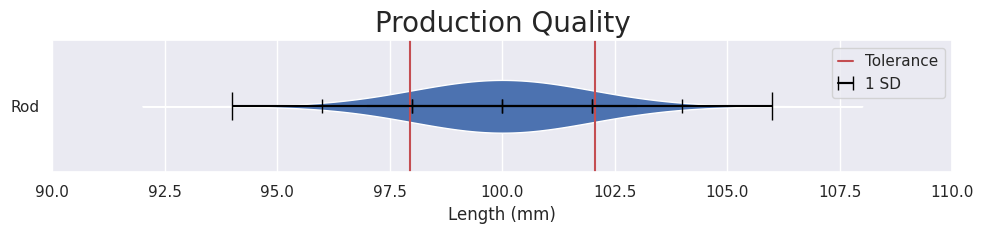

The script that saved this image:
import numpy as np
import seaborn as sns
from matplotlib import pyplot as plt
import scipy.stats as stats

def main():
    sns.set()
    fig, ax = plt.subplots()
    ax.set_title('Production Quality', size=20)
    
    sd = 2.0
    mean = 100.0
    ax.barh([0], [mean], xerr=[sd * 3], tick_label=['Rod'], align='center', color='none', linewidth=0, ecolor='black', capsize=10)[0]
    ax.errorbar([mean + (i - 2 + 0.5) * sd for i in range(0, 4)], np.full(4, 0), xerr=sd * 0.5, label='1 SD', color='black', capsize=5)

    x = np.linspace(mean - 4 * sd, mean + 4 * sd, 1001)
    pdf = stats.norm.pdf(x, loc=mean, scale=sd)
    pdf = pdf / np.max(pdf) * 0.4
    ax.fill_between(x, pdf, -pdf)

    ax.set_xlabel('Length (mm)')
    ax.grid(False, axis='y')
    ax.axvline(97.95, label='Tolerance', color='r')
    ax.axvline(102.05, color='r')
    ax.set_ylim(-1, 1)
    ax.set_xlim(90, 110)
    ax.legend(handlelength=1)
    fig.set_size_inches(10, 2.5)
    plt.tight_layout()
    plt.show()

if __name__ == "__main__":
    main()